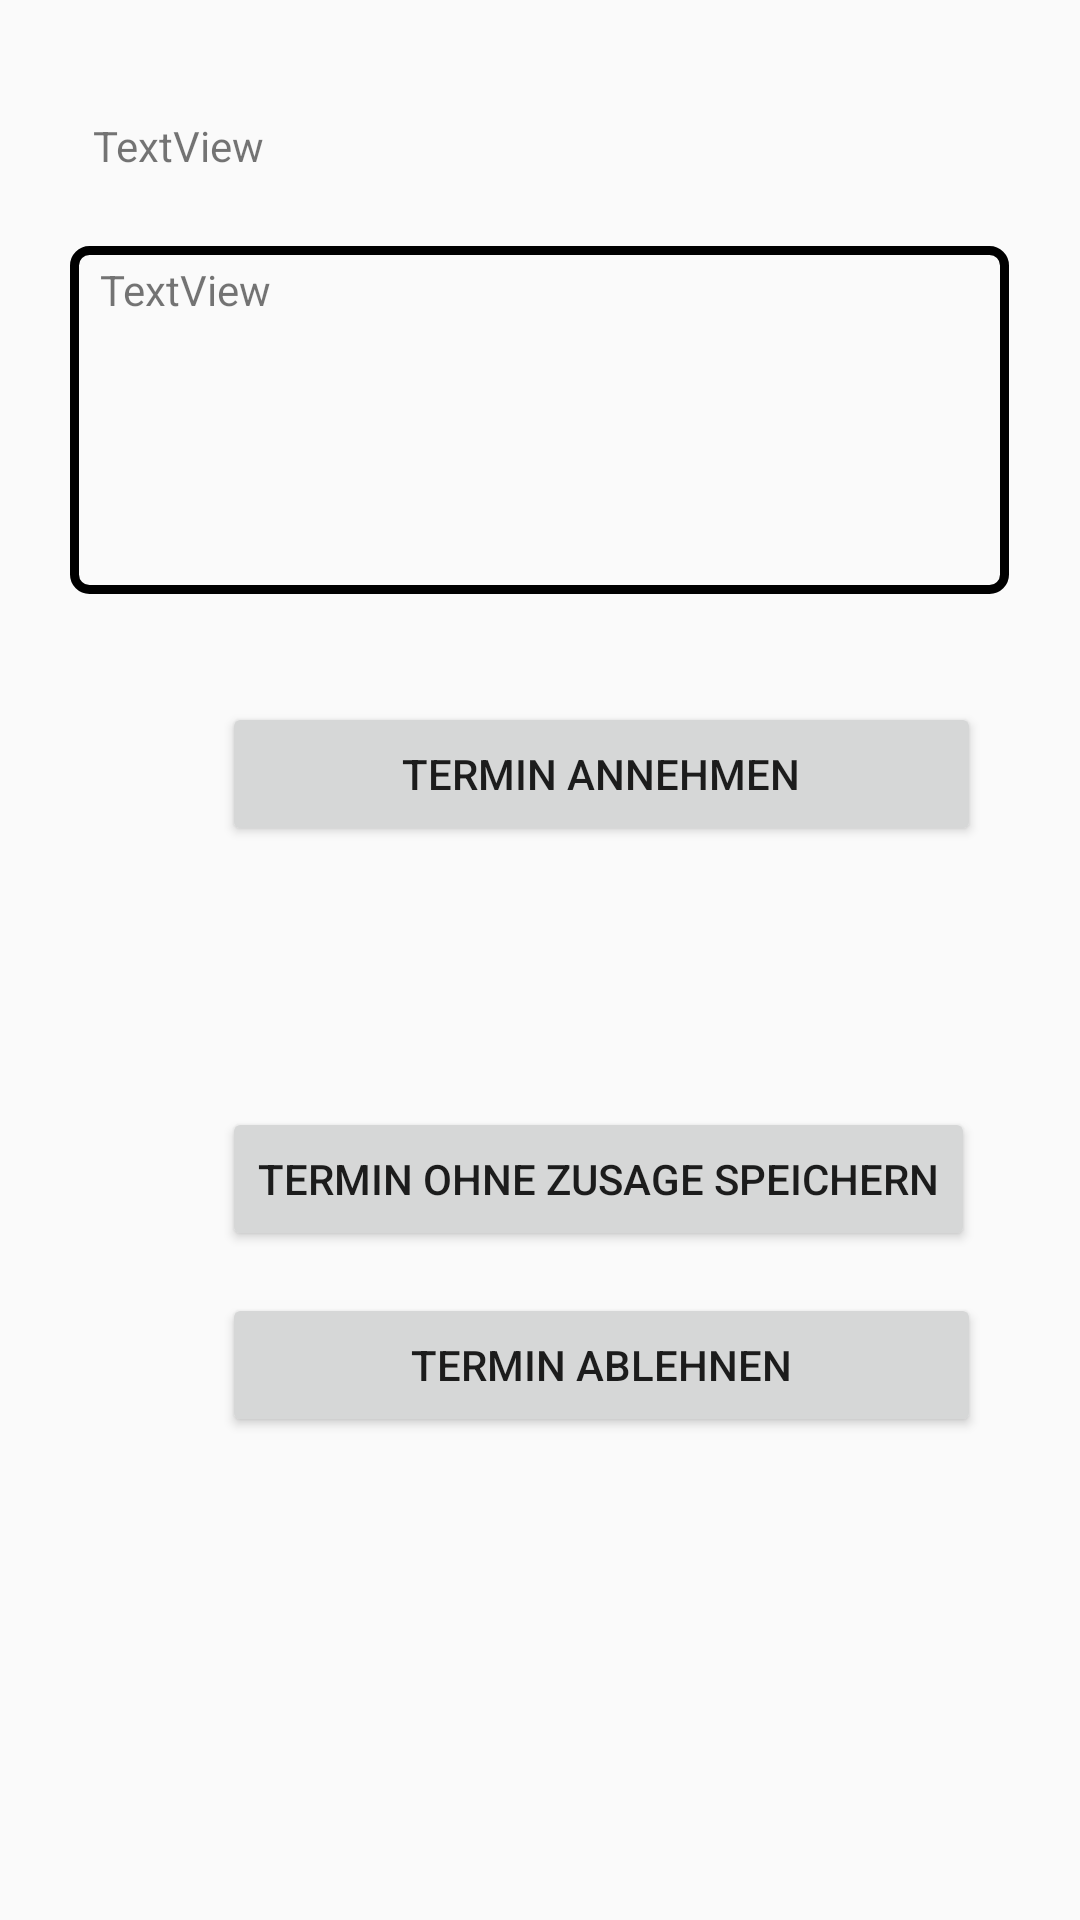

Reconstruct the res/layout file that produces this screen, plus the resources it refers to.
<!-- AndroidManifest.xml: application theme AppTheme -->
<!-- res/layout/fragment_accept_save_reject_event.xml -->
<?xml version="1.0" encoding="utf-8"?>
<RelativeLayout xmlns:android="http://schemas.android.com/apk/res/android"
    xmlns:tools="http://schemas.android.com/tools"
    android:layout_width="match_parent"
    android:layout_height="match_parent"
    tools:context=".view.AcceptSaveRejectEventFragment"
    android:orientation="vertical">


    <Button
        android:id="@+id/event_button_accept"
        android:layout_width="253dp"
        android:layout_height="wrap_content"
        android:layout_alignParentStart="true"
        android:layout_alignParentTop="true"
        android:layout_marginStart="74dp"
        android:layout_marginTop="234dp"
        android:text="Termin annehmen" />

    <Button
        android:id="@+id/event_button_save"
        android:layout_width="wrap_content"
        android:layout_height="wrap_content"
        android:layout_alignParentBottom="true"
        android:layout_alignStart="@+id/event_button_accept"
        android:layout_marginBottom="223dp"
        android:text="Termin ohne Zusage speichern" />

    <Button
        android:id="@+id/event_button_reject"
        android:layout_width="253dp"
        android:layout_height="wrap_content"
        android:layout_alignParentBottom="true"
        android:layout_alignStart="@+id/event_button_accept"
        android:layout_marginBottom="161dp"
        android:text="Termin ablehnen" />

    <TextView
        android:id="@+id/event_textView_header"
        android:layout_width="wrap_content"
        android:layout_height="wrap_content"
        android:layout_alignParentStart="true"
        android:layout_alignParentTop="true"
        android:layout_marginStart="31dp"
        android:layout_marginTop="39dp"
        android:text="TextView" />

    <TextView
        android:id="@+id/event_textView_description"
        android:layout_width="313dp"
        android:layout_height="116dp"
        android:layout_alignParentTop="true"
        android:layout_centerHorizontal="true"
        android:layout_marginTop="82dp"
        android:text="TextView"
        android:background="@drawable/border_style"/>
</RelativeLayout>
<!-- resources referenced by this layout -->
<resources>
  <!-- drawable border_style (drawable) -->
  <?xml version="1.0" encoding="utf-8"?>
  <shape xmlns:android="http://schemas.android.com/apk/res/android" android:shape="rectangle">
  
      <stroke
          android:width="3dp"
          android:color="#000000"
      />
      <corners
          android:radius="5dp"
      />
      <padding
          android:bottom="5dp"
          android:left="10dp"
          android:right="10dp"
          android:top="5dp"
          />
  
  </shape>
  <style name="AppTheme" parent="Theme.AppCompat.Light.NoActionBar">
          
          <item name="colorPrimary">@color/colorPrimary</item>
          <item name="colorPrimaryDark">@color/zentea_darkgreyblue</item>
          <item name="colorAccent">@color/colorAccent</item>
      </style>
  <color name="colorPrimary">#3F51B5</color>
  <color name="zentea_darkgreyblue">#10222b</color>
  <color name="colorAccent">#96ab63</color>
</resources>
